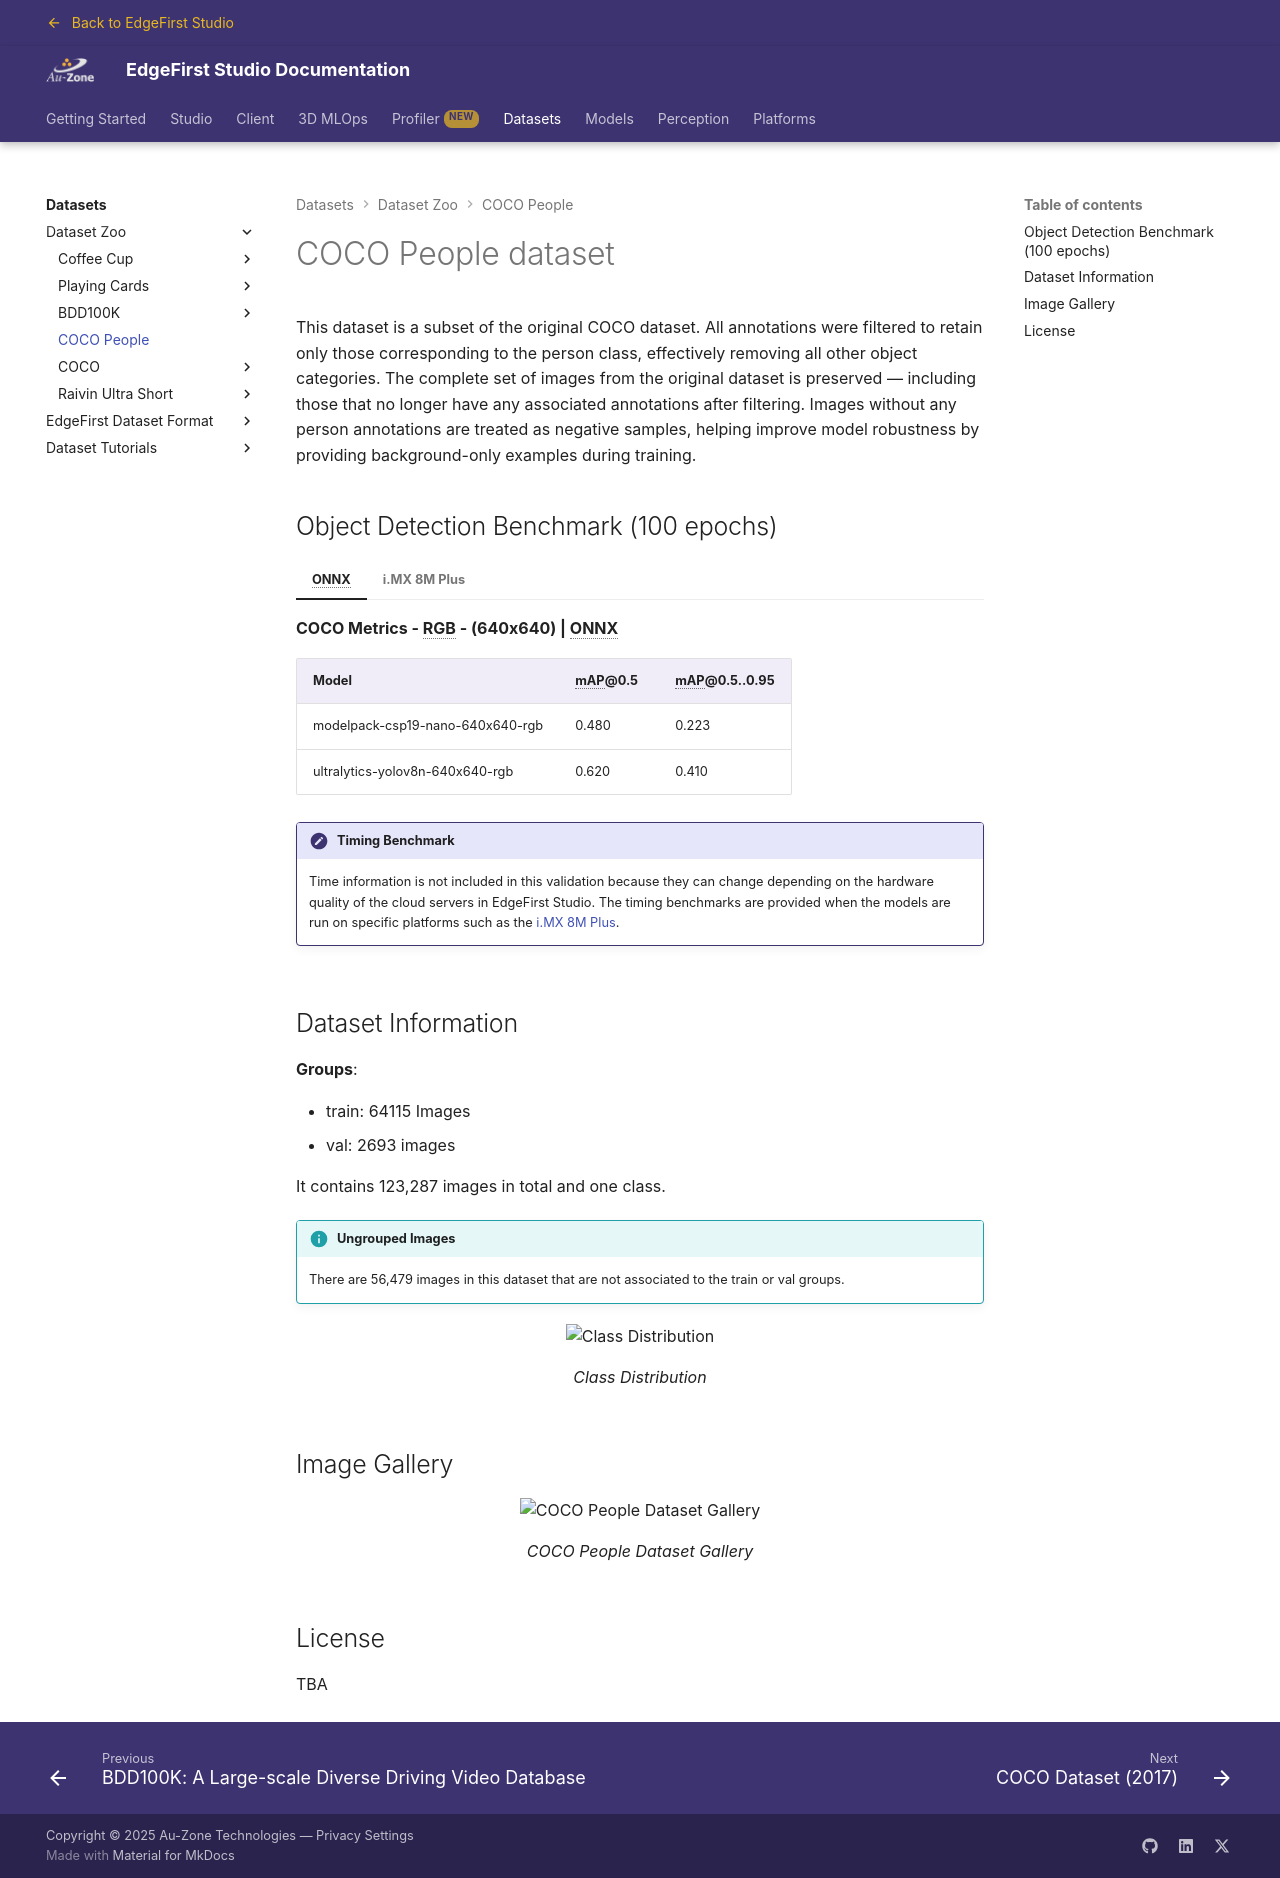

repository: EdgeFirstAI/documentation · page: saas/datasets/coco_people/index.html · generator: mkdocs

# COCO People dataset

This dataset is a subset of the original COCO dataset.  All annotations were filtered to retain only those corresponding to the person class, effectively removing all other object categories. The complete set of images from the original dataset is preserved — including those that no longer have any associated annotations after filtering.  Images without any person annotations are treated as negative samples, helping improve model robustness by providing background-only examples during training.

## Object Detection Benchmark (100 epochs)

=== "ONNX"

    **COCO Metrics - RGB - (640x640) | ONNX**

    | Model                            | mAP@0.5 | mAP@0.5..0.95 |
    |----------------------------------|---------|---------------|
    | modelpack-csp19-nano-640x640-rgb | 0.480   | 0.223         | 
    | ultralytics-yolov8n-640x640-rgb  | 0.620   | 0.410         |

    !!! note "Timing Benchmark"
        Time information is not included in this validation because they can change depending on the hardware quality of the cloud servers in EdgeFirst Studio. The timing benchmarks are provided when the models are run on specific platforms such as the [i.MX 8M Plus](#imx-8m-plus).

=== "i.MX 8M Plus"

    <h2 id="imx-8m-plus" style="display: none;"></h2>

    **COCO Metrics - RGB - (640x640) | TFLite | INT8**

    | Model                            | mAP@0.5 | mAP@0.5..0.95 | Time (ms) |
    |----------------------------------|---------|---------------|-----------|
    | modelpack-csp19-nano-640x640-rgb | 0.196   | 0.073         | 10.63     | 
    | ultralytics-yolov8n-640x640-rgb  | 0.583   | 0.374         | 137.43    | 

    !!! note "BSP Version"
        **i.MX 8M Plus** is flashed with [NXP Yocto BSP](https://www.nxp.com/design/design-center/software/embedded-software/i-mx-software/embedded-linux-for-i-mx-applications-processors:IMXLINUX) 6.12.

## Dataset Information

**Groups**:

- train: 64115 Images
- val: 2693 images

It contains 123,287 images in total and one class.

!!! info "Ungrouped Images"
    There are 56,479 images in this dataset that are not associated to
    the train or val groups.

{{ figure("../assets/coco-people/label_count.png", "Class Distribution") }}

## Image Gallery

{{ figure("../assets/coco-people/gallery.png", "COCO People Dataset Gallery") }}

## License

TBA
